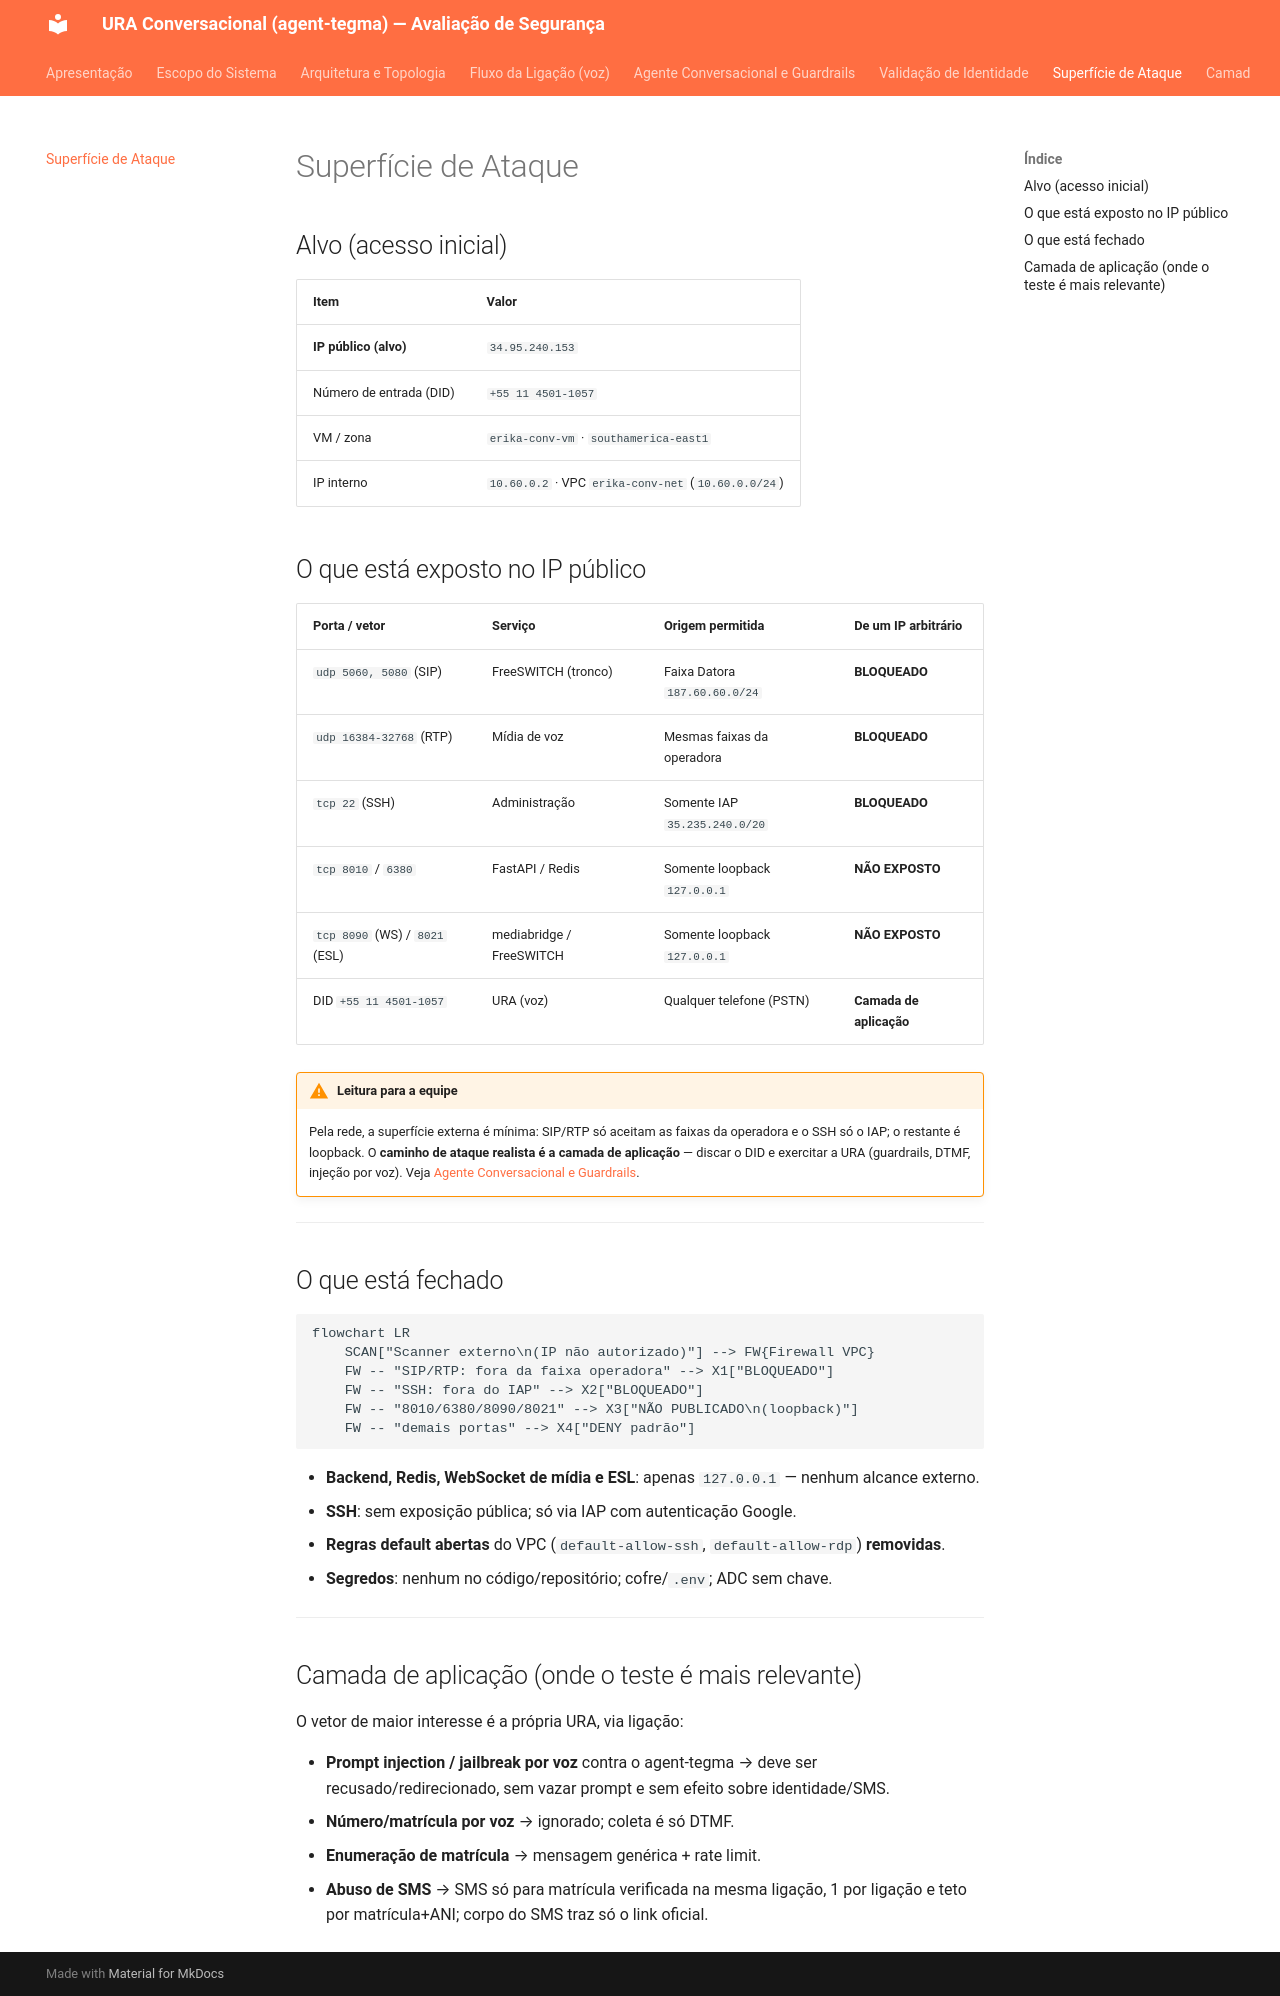

repository: Elias-dev10/ura-conversacional-docs · page: superficie-ataque/index.html · generator: mkdocs

# Superfície de Ataque

## Alvo (acesso inicial)

| Item | Valor |
|---|---|
| **IP público (alvo)** | `34.95.240.153` |
| Número de entrada (DID) | `+55 11 4501-1057` |
| VM / zona | `erika-conv-vm` · `southamerica-east1` |
| IP interno | `10.60.0.2` · VPC `erika-conv-net` (`10.60.0.0/24`) |

## O que está exposto no IP público

| Porta / vetor | Serviço | Origem permitida | De um IP arbitrário |
|---|---|---|---|
| `udp 5060, 5080` (SIP) | FreeSWITCH (tronco) | Faixa Datora `187.60.60.0/24` | **BLOQUEADO** |
| `udp 16384-32768` (RTP) | Mídia de voz | Mesmas faixas da operadora | **BLOQUEADO** |
| `tcp 22` (SSH) | Administração | Somente IAP `35.235.240.0/20` | **BLOQUEADO** |
| `tcp 8010` / `6380` | FastAPI / Redis | Somente loopback `127.0.0.1` | **NÃO EXPOSTO** |
| `tcp 8090` (WS) / `8021` (ESL) | mediabridge / FreeSWITCH | Somente loopback `127.0.0.1` | **NÃO EXPOSTO** |
| DID `+55 11 4501-1057` | URA (voz) | Qualquer telefone (PSTN) | **Camada de aplicação** |

!!! warning "Leitura para a equipe"
    Pela rede, a superfície externa é mínima: SIP/RTP só aceitam as faixas da operadora e o SSH
    só o IAP; o restante é loopback. O **caminho de ataque realista é a camada de aplicação** —
    discar o DID e exercitar a URA (guardrails, DTMF, injeção por voz). Veja
    [Agente Conversacional e Guardrails](modelagem/agente.md).

---

## O que está fechado

```mermaid
flowchart LR
    SCAN["Scanner externo\n(IP não autorizado)"] --> FW{Firewall VPC}
    FW -- "SIP/RTP: fora da faixa operadora" --> X1["BLOQUEADO"]
    FW -- "SSH: fora do IAP" --> X2["BLOQUEADO"]
    FW -- "8010/6380/8090/8021" --> X3["NÃO PUBLICADO\n(loopback)"]
    FW -- "demais portas" --> X4["DENY padrão"]
```

- **Backend, Redis, WebSocket de mídia e ESL**: apenas `127.0.0.1` — nenhum alcance externo.
- **SSH**: sem exposição pública; só via IAP com autenticação Google.
- **Regras default abertas** do VPC (`default-allow-ssh`, `default-allow-rdp`) **removidas**.
- **Segredos**: nenhum no código/repositório; cofre/`.env`; ADC sem chave.

---

## Camada de aplicação (onde o teste é mais relevante)

O vetor de maior interesse é a própria URA, via ligação:

- **Prompt injection / jailbreak por voz** contra o agent-tegma → deve ser recusado/redirecionado,
  sem vazar prompt e sem efeito sobre identidade/SMS.
- **Número/matrícula por voz** → ignorado; coleta é só DTMF.
- **Enumeração de matrícula** → mensagem genérica + rate limit.
- **Abuso de SMS** → SMS só para matrícula verificada na mesma ligação, 1 por ligação e teto por
  matrícula+ANI; corpo do SMS traz só o link oficial.
